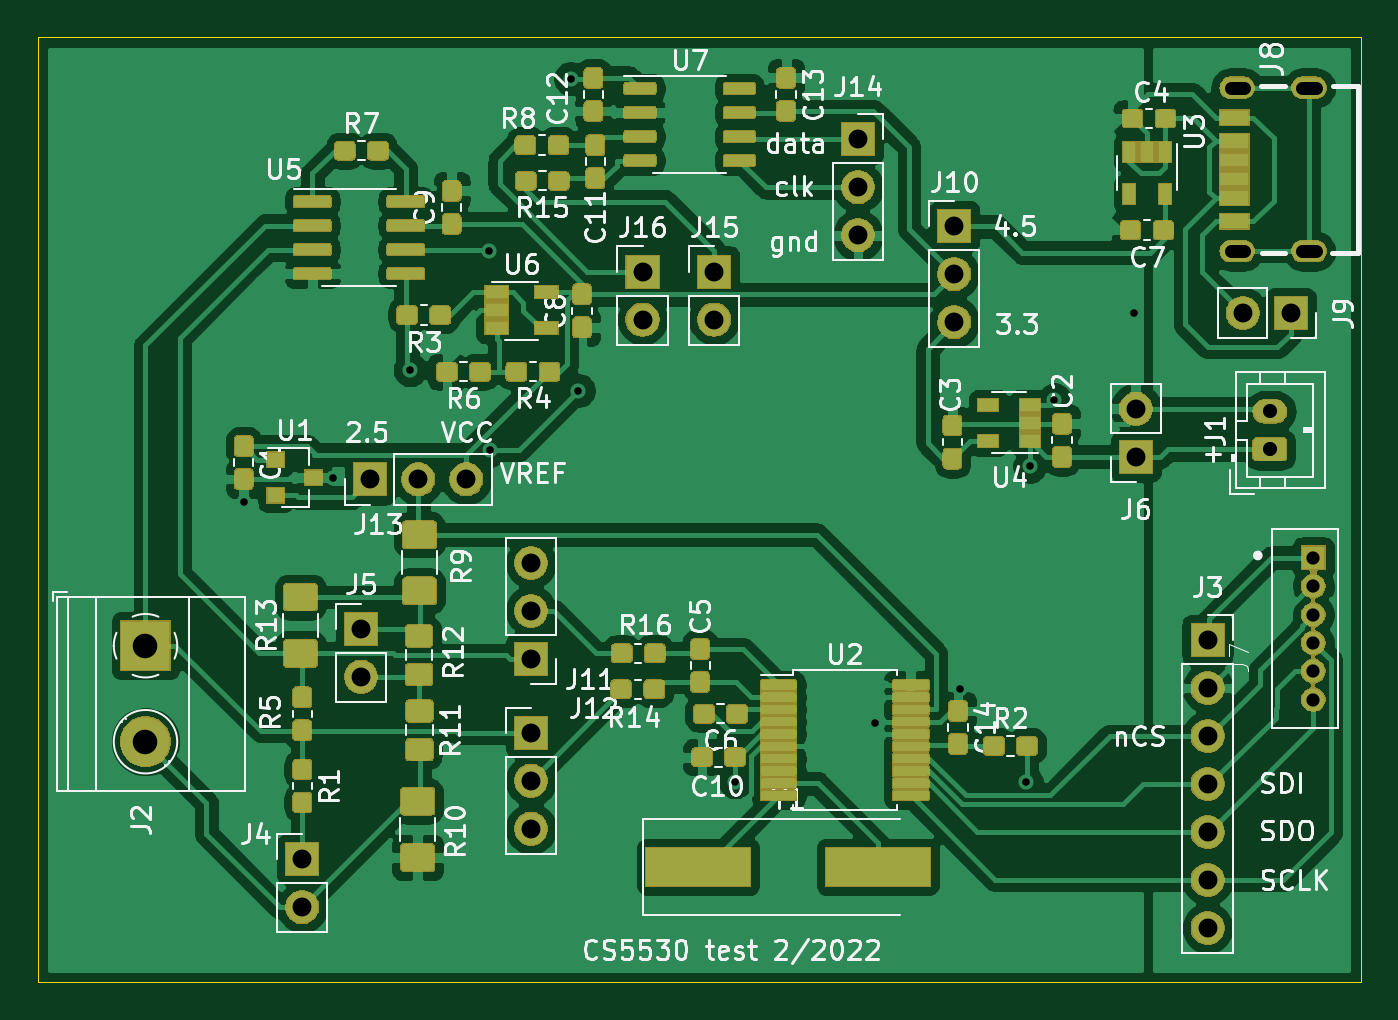
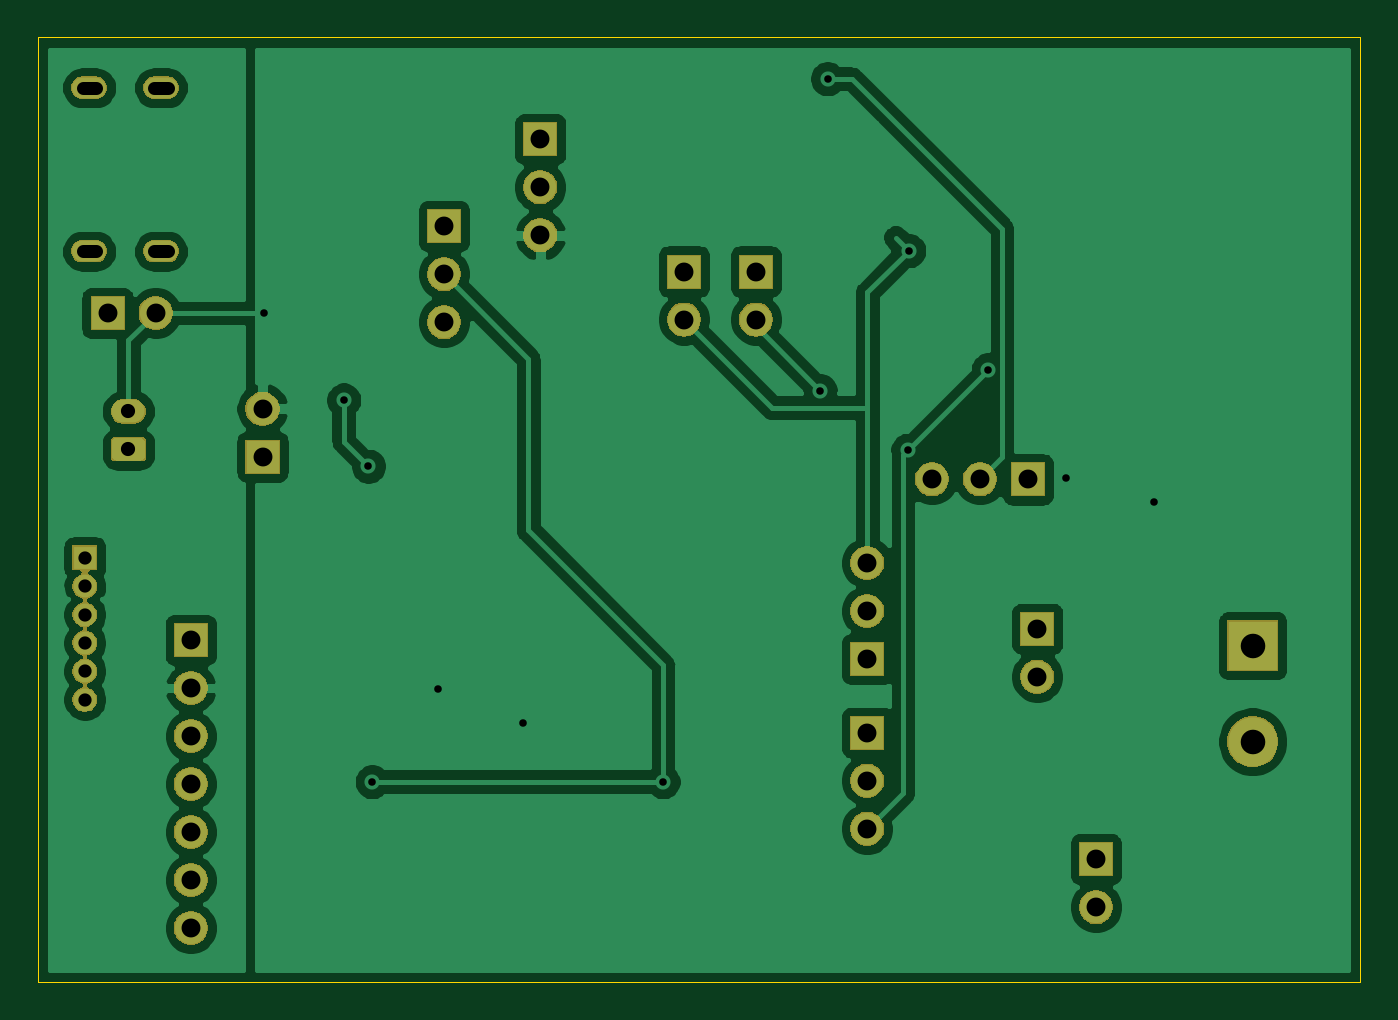
Circuit board: 11 layer files. Board 70.0 x 50.0 mm.
- bottom_copper: cs5530-B_Cu.gbl (83667 bytes)
- bottom_mask: cs5530-B_Mask.gbs (37887 bytes)
- paste: cs5530-B_Paste.gbp (621 bytes)
- bottom_silk: cs5530-B_SilkS.gbo (3791 bytes)
- outline: cs5530-Edge_Cuts.gm1 (683 bytes)
- top_copper: cs5530-F_Cu.gtl (339294 bytes)
- top_mask: cs5530-F_Mask.gts (124937 bytes)
- paste: cs5530-F_Paste.gtp (169479 bytes)
- top_silk: cs5530-F_SilkS.gto (236283 bytes)
- drill: cs5530-NPTH.drl (296 bytes)
- drill: cs5530-PTH.drl (1291 bytes)

=== bottom_copper: cs5530-B_Cu.gbl (83667 bytes, source omitted) ===
=== bottom_mask: cs5530-B_Mask.gbs (37887 bytes, source omitted) ===
=== paste: cs5530-B_Paste.gbp ===
G04 #@! TF.GenerationSoftware,KiCad,Pcbnew,(5.1.5-0)*
G04 #@! TF.CreationDate,2022-02-20T15:53:08-07:00*
G04 #@! TF.ProjectId,cs5530,63733535-3330-42e6-9b69-6361645f7063,rev?*
G04 #@! TF.SameCoordinates,Original*
G04 #@! TF.FileFunction,Paste,Bot*
G04 #@! TF.FilePolarity,Positive*
%FSLAX46Y46*%
G04 Gerber Fmt 4.6, Leading zero omitted, Abs format (unit mm)*
G04 Created by KiCad (PCBNEW (5.1.5-0)) date 2022-02-20 15:53:08*
%MOMM*%
%LPD*%
G04 APERTURE LIST*
%ADD10O,1.800000X1.100000*%
G04 APERTURE END LIST*
D10*
X177275000Y-61320000D03*
X177275000Y-52680000D03*
X173475000Y-61320000D03*
X173475000Y-52680000D03*
M02*

=== bottom_silk: cs5530-B_SilkS.gbo ===
G04 #@! TF.GenerationSoftware,KiCad,Pcbnew,(5.1.5-0)*
G04 #@! TF.CreationDate,2022-02-20T15:53:08-07:00*
G04 #@! TF.ProjectId,cs5530,63733535-3330-42e6-9b69-6361645f7063,rev?*
G04 #@! TF.SameCoordinates,Original*
G04 #@! TF.FileFunction,Legend,Bot*
G04 #@! TF.FilePolarity,Positive*
%FSLAX46Y46*%
G04 Gerber Fmt 4.6, Leading zero omitted, Abs format (unit mm)*
G04 Created by KiCad (PCBNEW (5.1.5-0)) date 2022-02-20 15:53:08*
%MOMM*%
%LPD*%
G04 APERTURE LIST*
%ADD10O,1.802000X1.802000*%
%ADD11R,1.802000X1.802000*%
%ADD12O,1.852000X1.302000*%
%ADD13C,0.100000*%
%ADD14O,1.902000X1.202000*%
%ADD15R,1.310000X1.310000*%
%ADD16C,1.310000*%
%ADD17C,2.702000*%
%ADD18R,2.702000X2.702000*%
G04 APERTURE END LIST*
%LPC*%
D10*
X142000000Y-64940000D03*
D11*
X142000000Y-62400000D03*
D10*
X145800000Y-64940000D03*
D11*
X145800000Y-62400000D03*
D10*
X153400000Y-60480000D03*
X153400000Y-57940000D03*
D11*
X153400000Y-55400000D03*
D10*
X168100000Y-69660000D03*
D11*
X168100000Y-72200000D03*
D10*
X171900000Y-97140000D03*
X171900000Y-94600000D03*
X171900000Y-92060000D03*
X171900000Y-89520000D03*
X171900000Y-86980000D03*
X171900000Y-84440000D03*
D11*
X171900000Y-81900000D03*
D12*
X175200000Y-69800000D03*
D13*
G36*
X175881338Y-71150306D02*
G01*
X175907669Y-71154212D01*
X175933490Y-71160680D01*
X175958553Y-71169648D01*
X175982617Y-71181029D01*
X176005449Y-71194714D01*
X176026830Y-71210571D01*
X176046553Y-71228447D01*
X176064429Y-71248170D01*
X176080286Y-71269551D01*
X176093971Y-71292383D01*
X176105352Y-71316447D01*
X176114320Y-71341510D01*
X176120788Y-71367331D01*
X176124694Y-71393662D01*
X176126000Y-71420249D01*
X176126000Y-72179751D01*
X176124694Y-72206338D01*
X176120788Y-72232669D01*
X176114320Y-72258490D01*
X176105352Y-72283553D01*
X176093971Y-72307617D01*
X176080286Y-72330449D01*
X176064429Y-72351830D01*
X176046553Y-72371553D01*
X176026830Y-72389429D01*
X176005449Y-72405286D01*
X175982617Y-72418971D01*
X175958553Y-72430352D01*
X175933490Y-72439320D01*
X175907669Y-72445788D01*
X175881338Y-72449694D01*
X175854751Y-72451000D01*
X174545249Y-72451000D01*
X174518662Y-72449694D01*
X174492331Y-72445788D01*
X174466510Y-72439320D01*
X174441447Y-72430352D01*
X174417383Y-72418971D01*
X174394551Y-72405286D01*
X174373170Y-72389429D01*
X174353447Y-72371553D01*
X174335571Y-72351830D01*
X174319714Y-72330449D01*
X174306029Y-72307617D01*
X174294648Y-72283553D01*
X174285680Y-72258490D01*
X174279212Y-72232669D01*
X174275306Y-72206338D01*
X174274000Y-72179751D01*
X174274000Y-71420249D01*
X174275306Y-71393662D01*
X174279212Y-71367331D01*
X174285680Y-71341510D01*
X174294648Y-71316447D01*
X174306029Y-71292383D01*
X174319714Y-71269551D01*
X174335571Y-71248170D01*
X174353447Y-71228447D01*
X174373170Y-71210571D01*
X174394551Y-71194714D01*
X174417383Y-71181029D01*
X174441447Y-71169648D01*
X174466510Y-71160680D01*
X174492331Y-71154212D01*
X174518662Y-71150306D01*
X174545249Y-71149000D01*
X175854751Y-71149000D01*
X175881338Y-71150306D01*
G37*
D10*
X132680000Y-73400000D03*
X130140000Y-73400000D03*
D11*
X127600000Y-73400000D03*
D10*
X136100000Y-91880000D03*
X136100000Y-89340000D03*
D11*
X136100000Y-86800000D03*
D10*
X136100000Y-77820000D03*
X136100000Y-80360000D03*
D11*
X136100000Y-82900000D03*
D10*
X158500000Y-65080000D03*
X158500000Y-62540000D03*
D11*
X158500000Y-60000000D03*
D10*
X173760000Y-64600000D03*
D11*
X176300000Y-64600000D03*
D14*
X177275000Y-61320000D03*
X177275000Y-52680000D03*
X173475000Y-61320000D03*
X173475000Y-52680000D03*
D15*
X177500000Y-77550000D03*
D16*
X177500000Y-79050000D03*
X177500000Y-80550000D03*
X177500000Y-82050000D03*
X177500000Y-85050000D03*
X177500000Y-83550000D03*
D10*
X127100000Y-83840000D03*
D11*
X127100000Y-81300000D03*
D10*
X124000000Y-96040000D03*
D11*
X124000000Y-93500000D03*
D17*
X115700000Y-87280000D03*
D18*
X115700000Y-82200000D03*
M02*

=== outline: cs5530-Edge_Cuts.gm1 ===
G04 #@! TF.GenerationSoftware,KiCad,Pcbnew,(5.1.5-0)*
G04 #@! TF.CreationDate,2022-02-20T15:53:08-07:00*
G04 #@! TF.ProjectId,cs5530,63733535-3330-42e6-9b69-6361645f7063,rev?*
G04 #@! TF.SameCoordinates,Original*
G04 #@! TF.FileFunction,Profile,NP*
%FSLAX46Y46*%
G04 Gerber Fmt 4.6, Leading zero omitted, Abs format (unit mm)*
G04 Created by KiCad (PCBNEW (5.1.5-0)) date 2022-02-20 15:53:08*
%MOMM*%
%LPD*%
G04 APERTURE LIST*
%ADD10C,0.050000*%
G04 APERTURE END LIST*
D10*
X110000000Y-100000000D02*
X110000000Y-50000000D01*
X180000000Y-100000000D02*
X110000000Y-100000000D01*
X180000000Y-50000000D02*
X180000000Y-100000000D01*
X110000000Y-50000000D02*
X180000000Y-50000000D01*
M02*

=== top_copper: cs5530-F_Cu.gtl (339294 bytes, source omitted) ===
=== top_mask: cs5530-F_Mask.gts (124937 bytes, source omitted) ===
=== paste: cs5530-F_Paste.gtp (169479 bytes, source omitted) ===
=== top_silk: cs5530-F_SilkS.gto (236283 bytes, source omitted) ===
=== drill: cs5530-NPTH.drl ===
M48
; DRILL file {KiCad (5.1.5-0)} date Sunday, February 20, 2022 at 03:53:12 PM
; FORMAT={-:-/ absolute / metric / decimal}
; #@! TF.CreationDate,2022-02-20T15:53:12-07:00
; #@! TF.GenerationSoftware,Kicad,Pcbnew,(5.1.5-0)
; #@! TF.FileFunction,NonPlated,1,2,NPTH
FMAT,2
METRIC
%
G90
G05
T0
M30

=== drill: cs5530-PTH.drl ===
M48
; DRILL file {KiCad (5.1.5-0)} date Sunday, February 20, 2022 at 03:53:12 PM
; FORMAT={-:-/ absolute / metric / decimal}
; #@! TF.CreationDate,2022-02-20T15:53:12-07:00
; #@! TF.GenerationSoftware,Kicad,Pcbnew,(5.1.5-0)
; #@! TF.FileFunction,Plated,1,2,PTH
FMAT,2
METRIC
T1C0.400
T2C0.700
T3C0.750
T4C1.000
T5C1.300
%
G90
G05
T1
X120.9Y-74.6
X125.6Y-73.3
X129.7Y-67.6
X133.9Y-61.3
X133.95Y-71.85
X138.2Y-52.2
X138.6Y-68.7
X146.9Y-89.4
X154.3Y-86.3
X158.8Y-84.5
X162.3Y-89.4
X162.5Y-72.7
X163.8Y-69.2
X168.0Y-64.6
T2
X177.5Y-77.55
X177.5Y-79.05
X177.5Y-80.55
X177.5Y-82.05
X177.5Y-83.55
X177.5Y-85.05
T3
X175.2Y-69.8
X175.2Y-71.8
T4
X136.1Y-77.82
X136.1Y-80.36
X136.1Y-82.9
X145.8Y-62.4
X145.8Y-64.94
X168.1Y-69.66
X168.1Y-72.2
X171.9Y-81.9
X171.9Y-84.44
X171.9Y-86.98
X171.9Y-89.52
X171.9Y-92.06
X171.9Y-94.6
X171.9Y-97.14
X153.4Y-55.4
X153.4Y-57.94
X153.4Y-60.48
X136.1Y-86.8
X136.1Y-89.34
X136.1Y-91.88
X173.76Y-64.6
X176.3Y-64.6
X158.5Y-60.0
X158.5Y-62.54
X158.5Y-65.08
X142.0Y-62.4
X142.0Y-64.94
X124.0Y-93.5
X124.0Y-96.04
X127.6Y-73.4
X130.14Y-73.4
X132.68Y-73.4
X127.1Y-81.3
X127.1Y-83.84
T5
X115.7Y-82.2
X115.7Y-87.28
T2
X173.124Y-52.68G85X173.826Y-52.68
G05
X173.124Y-61.32G85X173.826Y-61.32
G05
X176.924Y-52.68G85X177.625Y-52.68
G05
X176.924Y-61.32G85X177.625Y-61.32
G05
T0
M30

